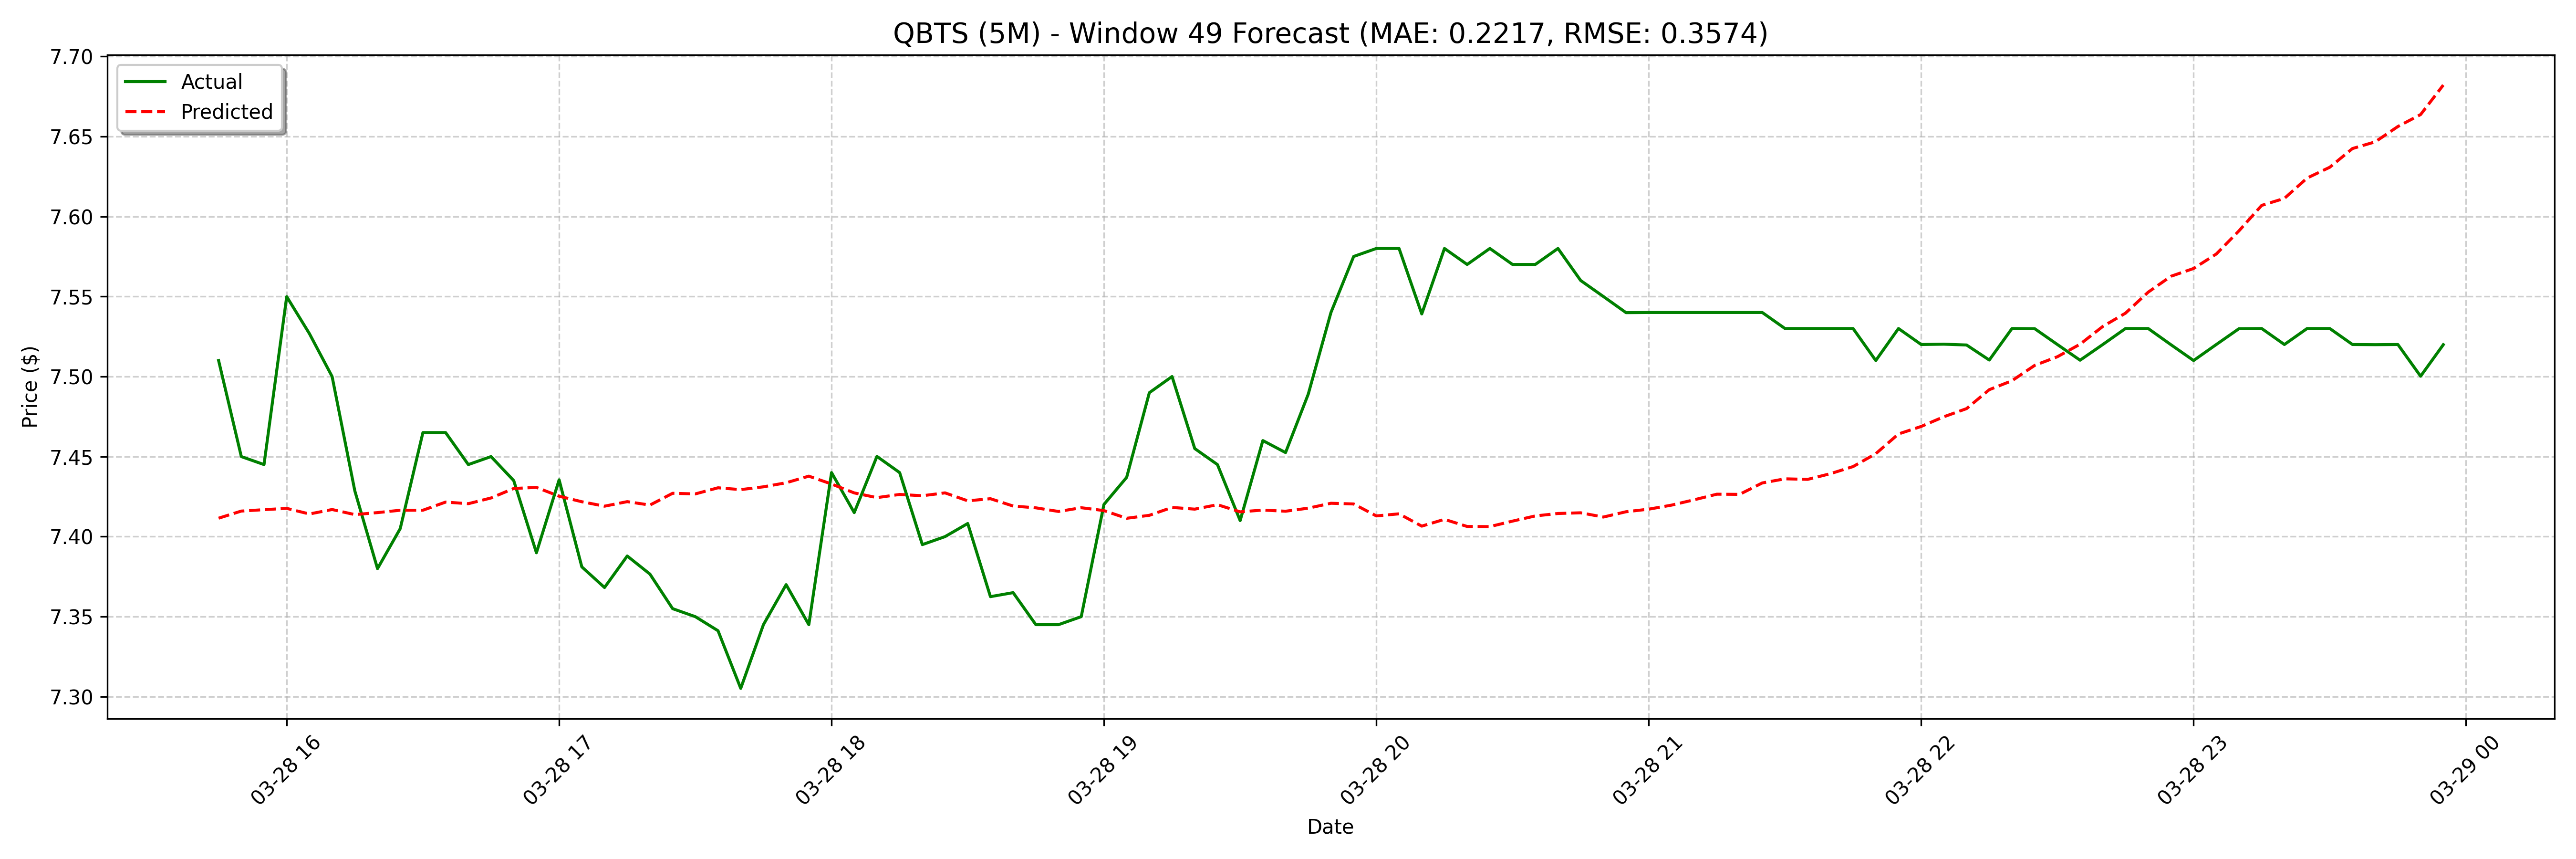

The data file committed next to this chart (first rows):
date, actual, forecast
2025-03-28 15:45:00, 7.51, 7.412
2025-03-28 15:50:00, 7.45, 7.416
2025-03-28 15:55:00, 7.445, 7.417
2025-03-28 16:00:00, 7.55, 7.418
2025-03-28 16:05:00, 7.527, 7.414
2025-03-28 16:10:00, 7.5, 7.417
2025-03-28 16:15:00, 7.429, 7.414
2025-03-28 16:20:00, 7.38, 7.415
2025-03-28 16:25:00, 7.405, 7.416
2025-03-28 16:30:00, 7.465, 7.416
2025-03-28 16:35:00, 7.465, 7.422
2025-03-28 16:40:00, 7.445, 7.421
2025-03-28 16:45:00, 7.45, 7.424
2025-03-28 16:50:00, 7.435, 7.43
2025-03-28 16:55:00, 7.39, 7.431
2025-03-28 17:00:00, 7.436, 7.425
2025-03-28 17:05:00, 7.381, 7.422
2025-03-28 17:10:00, 7.368, 7.419
2025-03-28 17:15:00, 7.388, 7.422
2025-03-28 17:20:00, 7.377, 7.42
2025-03-28 17:25:00, 7.355, 7.427
2025-03-28 17:30:00, 7.35, 7.427
2025-03-28 17:35:00, 7.341, 7.431
2025-03-28 17:40:00, 7.305, 7.429
2025-03-28 17:45:00, 7.345, 7.431
2025-03-28 17:50:00, 7.37, 7.434
2025-03-28 17:55:00, 7.345, 7.438
2025-03-28 18:00:00, 7.44, 7.433
2025-03-28 18:05:00, 7.415, 7.427
2025-03-28 18:10:00, 7.45, 7.424
2025-03-28 18:15:00, 7.44, 7.426
2025-03-28 18:20:00, 7.395, 7.426
2025-03-28 18:25:00, 7.4, 7.427
2025-03-28 18:30:00, 7.408, 7.422
2025-03-28 18:35:00, 7.363, 7.424
2025-03-28 18:40:00, 7.365, 7.419
2025-03-28 18:45:00, 7.345, 7.418
2025-03-28 18:50:00, 7.345, 7.416
2025-03-28 18:55:00, 7.35, 7.418
2025-03-28 19:00:00, 7.42, 7.416
2025-03-28 19:05:00, 7.437, 7.411
2025-03-28 19:10:00, 7.49, 7.413
2025-03-28 19:15:00, 7.5, 7.418
2025-03-28 19:20:00, 7.455, 7.417
2025-03-28 19:25:00, 7.445, 7.42
2025-03-28 19:30:00, 7.41, 7.415
2025-03-28 19:35:00, 7.46, 7.417
2025-03-28 19:40:00, 7.452, 7.416
2025-03-28 19:45:00, 7.489, 7.418
2025-03-28 19:50:00, 7.54, 7.421
2025-03-28 19:55:00, 7.575, 7.42
2025-03-28 20:00:00, 7.58, 7.413
2025-03-28 20:05:00, 7.58, 7.414
2025-03-28 20:10:00, 7.539, 7.407
2025-03-28 20:15:00, 7.58, 7.411
2025-03-28 20:20:00, 7.57, 7.406
2025-03-28 20:25:00, 7.58, 7.406
2025-03-28 20:30:00, 7.57, 7.41
2025-03-28 20:35:00, 7.57, 7.413
2025-03-28 20:40:00, 7.58, 7.414
... 68 more rows
